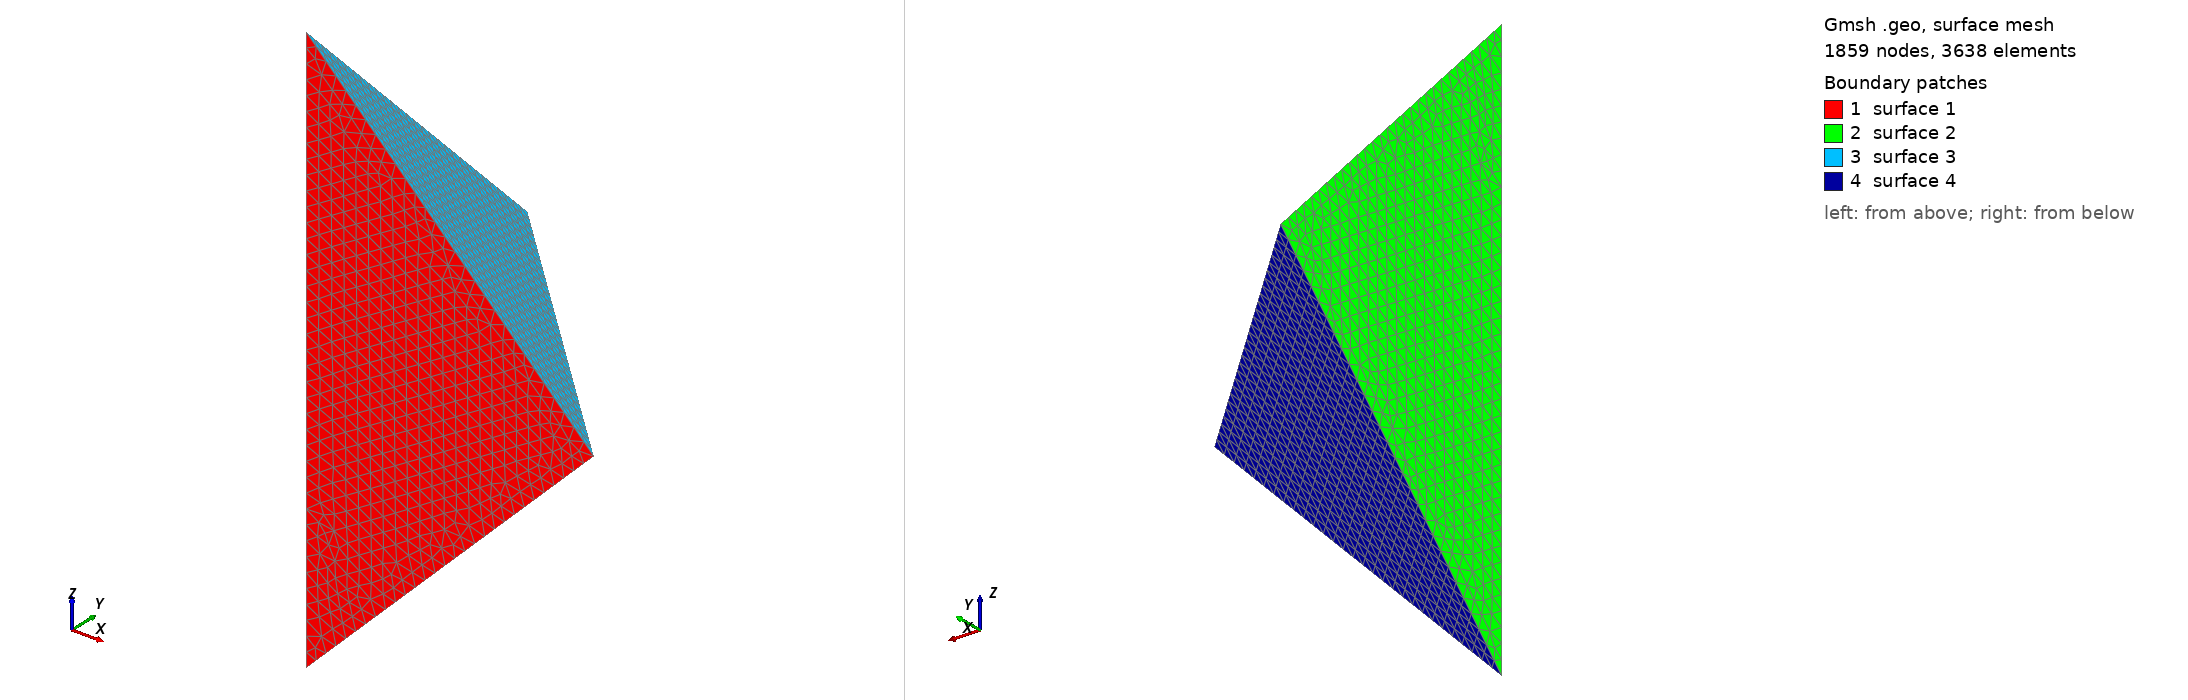

Gmsh geometry script, surface-meshed: 1859 nodes, 3638 surface elements. Boundary patches (legend numbers): 1 surface 1, 2 surface 2, 3 surface 3, 4 surface 4. Left view from above one corner, right view from below the opposite corner. The script declares no physical surfaces, so the legend lists its geometric surfaces. The drawing asked Gmsh for element sizes between 1% and 20% of the model's largest extent; the script's own settings can give other sizes.

=== dois_tetraedros.geo (drawn) ===
// The following command defines a new variable `lc' characteristic length:

lc = 0.05;

// This variable can then be used in the definition of Gmsh's simplest
// `elementary entity', a `Point'. A Point is defined by a list of
// four numbers: three coordinates (X, Y and Z), and a characteristic
// length (lc) that sets the target element size at the point:

Point(1) = {0, 0, 0, lc};
Point(2) = {1, 0, 0, lc} ;
Point(3) = {0, 1, 0, lc} ;
Point(4) = {0, 0, 1, lc} ;
Point(5) = {0, 0,-1, lc} ;

Line(1) = {1,2} ;
Line(2) = {2,3} ;
Line(3) = {1,3} ;
Line(4) = {1,4} ;
Line(5) = {2,4} ;
Line(6) = {3,4} ;
Line(7) = {1,5} ;
Line(8) = {2,5} ;
Line(9) = {3,5} ;

// The third elementary entity is the surface. In order to define a
// simple rectangular surface from the four lines defined above, a
// line loop has first to be defined. A line loop is a list of
// connected lines, a sign being associated with each line (depending
// on the orientation of the line):

Line Loop(1) = {-5,8,-7,4};
Line Loop(2) = {-4,7,-9,6};
Line Loop(3) = {-5,2,6};
Line Loop(4) = {8,-9,-2};

// We can then define the surface as a list of line loops (only one
// here, since there are no holes--see `t4.geo'):

Plane Surface(1) = {1} ;
Plane Surface(2) = {2} ;
Plane Surface(3) = {3} ;
Plane Surface(4) = {4} ;

// Volumes are the fourth type of elementary entities in Gmsh. In the
// same way one defines line loops to build surfaces, one has to
// define surface loops (i.e. `shells') to build volumes. The
// following volume does not have holes and thus consists of a single
// surface loop:

Surface Loop(1) = {1,2,-3,-4};
Volume(1) = {1};


Physical Volume("dois_tetraedros") = {1} ;
